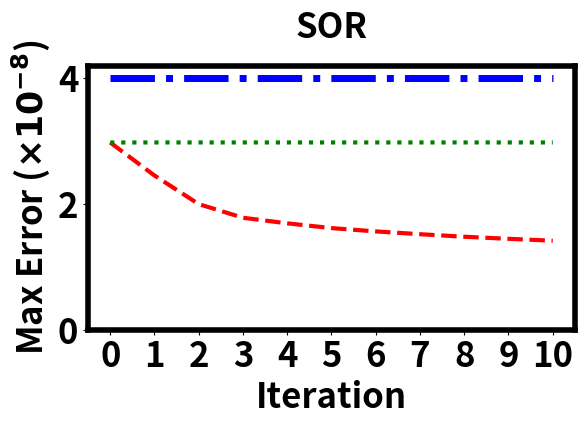

This chart was generated by the following Python code:
import matplotlib
import matplotlib.pyplot as plt

benchmarkName = 'SOR'

plt.rcParams['axes.labelsize'] = 25
plt.rcParams['axes.labelweight'] = 'bold'
plt.rcParams["font.size"] = 25
plt.rcParams["font.weight"] = "bold"
plt.rcParams["axes.labelweight"] = "bold"
plt.rcParams['axes.titlepad'] = 20
matplotlib.rcParams.update({'legend.fontsize': 20})
matplotlib.rcParams.update({'font.weight': 'bold'})
matplotlib.rcParams.update({'axes.linewidth': 4})

names = ['Unoptimized','Optimized']
linestyles = ['--',':']
colors = ['red','green']

data = [
[
2.9791682565338817e-08,
2.4539767129461156e-08,
1.9990545214731985e-08,
1.7813827790647000e-08,
1.6929082730909877e-08,
1.6168948033539193e-08,
1.5645981299713622e-08,
1.5197750728243837e-08,
1.4796327994284757e-08,
1.4467376113626572e-08,
1.4160833686261824e-08,
],[
2.9791682565338817e-08,
2.9801069278967418e-08,
2.9801069278967418e-08,
2.9801069278967418e-08,
2.9801069278967418e-08,
2.9801069278967418e-08,
2.9801069278967418e-08,
2.9801069278967418e-08,
2.9801069278967418e-08,
2.9801069278967418e-08,
2.9801069278967418e-08,
]]

plt.title(benchmarkName, fontsize=25, fontweight='bold')
plt.plot([0,10],[4,4],label='Bound',linestyle='-.',color='blue',linewidth=5)
for i in range(2):
  plt.plot(range(11),[x*1e8 for x in data[i]],label=names[i],linestyle=linestyles[i],color=colors[i],linewidth=3)
plt.xlabel("Iteration")
plt.ylabel(r"Max Error ($\times 10^{-8}$)")
plt.ylim(0.0,4.2)
plt.xticks(range(11),[str(s) for s in range(11)])

plt.tight_layout()
plt.savefig('error-{}.png'.format(benchmarkName), pad_inches = 0)
plt.close('all')
